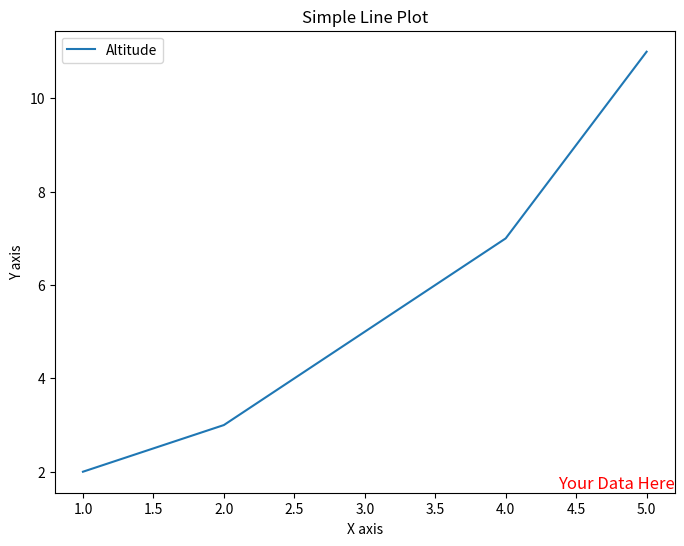

Here is the Python script that generated this plot:
import matplotlib.pyplot as plt
import csv

BASE_DIR = 'generated_graphs/'
# create a dir to save the plot
import os
if not os.path.exists(BASE_DIR):
    os.makedirs(BASE_DIR)


# Data for plotting
x = [1, 2, 3, 4, 5]  # X-axis data
y = [2, 3, 5, 7, 11] # Y-axis data

# Creating the plot
plt.figure(figsize=(8, 6))  # Size of the figure
plt.plot(x, y, label='Altitude')  # Plotting the line
plt.title('Simple Line Plot')  # Title of the plot
plt.xlabel('X axis')  # Label for the X axis
plt.ylabel('Y axis')  # Label for the Y axis
plt.legend()  # Legend to explain plot elements

plt.text(1.0, 0.0, 'Your Data Here', fontsize=12, color='red',
         horizontalalignment='right', verticalalignment='bottom', transform=plt.gca().transAxes)

# Save the plot as a PNG file
plt.savefig(BASE_DIR + 'line_plot.png')
